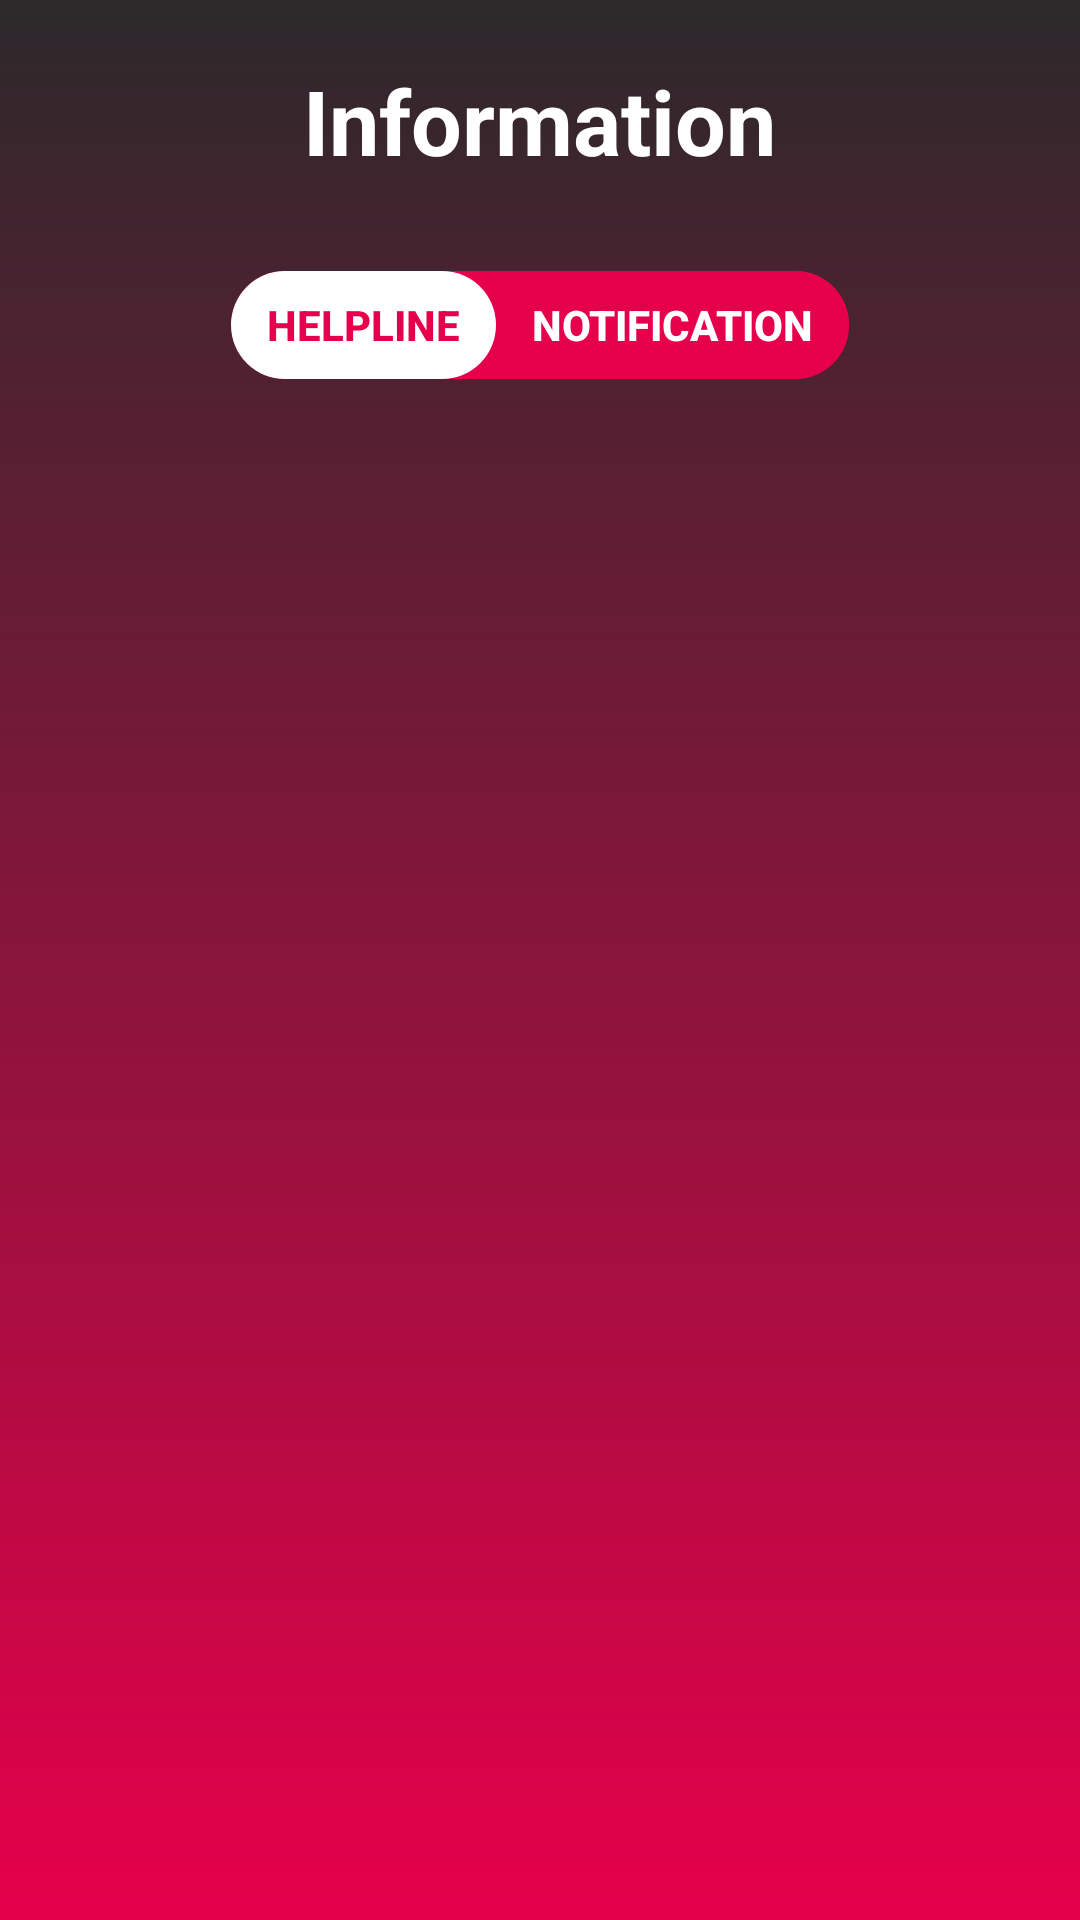

The Android layout XML behind this screen, and the referenced resources:
<!-- AndroidManifest.xml: application theme AppTheme -->
<!-- res/layout/fragment_info.xml -->
<?xml version="1.0" encoding="utf-8"?>
<RelativeLayout xmlns:android="http://schemas.android.com/apk/res/android"
    android:layout_width="match_parent"
    android:layout_height="match_parent"
    android:background="@drawable/back_new_gradient"
    xmlns:app="http://schemas.android.com/apk/res-auto">


    <TextView
        android:id="@+id/textView_waste4"
        android:layout_width="wrap_content"
        android:layout_height="wrap_content"
        android:layout_alignParentTop="true"
        android:layout_marginTop="20dp"
        android:text="Information"
        android:layout_centerHorizontal="true"
        android:textColor="#fff"
        android:textSize="30sp"
        android:textStyle="bold" />

    <com.google.android.material.tabs.TabLayout
        android:id="@+id/tab_layout_info"
        android:layout_width="wrap_content"
        app:tabBackground="@drawable/tab_layout_selector"
        app:tabSelectedTextColor="@color/colorPrimaryDark"
        app:tabIndicatorHeight="0dp"
        app:tabRippleColor="@null"
        app:tabTextAppearance="@style/TabTextAppearance"
        android:layout_centerHorizontal="true"
        android:layout_height="36dp"
        android:background="@drawable/tab_layout_back"
        app:tabMode="scrollable"
        android:layout_below="@+id/textView_waste4"
        android:layout_marginTop="30dp"
        android:layout_marginBottom="10dp">

        <com.google.android.material.tabs.TabItem
            android:layout_width="wrap_content"
            android:layout_height="wrap_content"
            android:text="Helpline" />

        <com.google.android.material.tabs.TabItem
            android:layout_width="wrap_content"
            android:layout_height="wrap_content"
            android:text="Notification" />


    </com.google.android.material.tabs.TabLayout>

    <androidx.viewpager.widget.ViewPager
        android:id="@+id/viewPager_info"
        android:layout_below="@+id/tab_layout_info"
        android:layout_width="match_parent"
        android:layout_height="match_parent"
        android:layout_centerInParent="true"
        android:layout_marginStart="0dp"
        >

    </androidx.viewpager.widget.ViewPager>

</RelativeLayout>
<!-- resources referenced by this layout -->
<resources>
  <color name="colorPrimaryDark">#e6004c</color>
  <!-- drawable back_new_gradient (drawable) -->
  <?xml version="1.0" encoding="utf-8"?>
  <shape xmlns:android="http://schemas.android.com/apk/res/android"
      android:shape="rectangle">
      <gradient
          android:startColor="@color/red"
          android:endColor="#2C292B"
  
          android:angle="90"/>
  
  </shape>
  <!-- drawable tab_layout_back (drawable) -->
  <?xml version="1.0" encoding="utf-8"?>
  <shape xmlns:android="http://schemas.android.com/apk/res/android"
      android:shape="rectangle">
      <corners
          android:radius="18dp"
          />
      <solid
          android:color="@color/colorPrimaryDark"/>
  
  </shape>
  <!-- drawable tab_layout_selector (drawable) -->
  <?xml version="1.0" encoding="utf-8"?>
  <selector xmlns:android="http://schemas.android.com/apk/res/android">
  
  
      <item
          android:drawable="@drawable/tab_layout_selected"
          android:state_selected="true"/>
  
      <item
          android:drawable="@drawable/tab_layout_back"
          android:state_selected="false"/>
  </selector>
  <style name="TabTextAppearance" parent="TextAppearance.Design.Tab">
          <item name="android:textSize">14sp</item>
          <item name="android:textColor">#fff</item>
          <item name="android:textStyle">bold</item>
      </style>
  <style name="AppTheme" parent="Theme.AppCompat.Light.DarkActionBar">
          
          <item name="colorPrimary">@color/colorPrimary</item>
          <item name="colorPrimaryDark">#2C292B</item>
          <item name="colorAccent">@color/colorAccent</item>
      </style>
  <color name="red">#e6004c</color>
  <!-- drawable tab_layout_selected (drawable) -->
  <?xml version="1.0" encoding="utf-8"?>
  <shape
      xmlns:android="http://schemas.android.com/apk/res/android"
      android:shape="rectangle">
  
      <corners
          android:radius="18dp"
          />
      <solid
          android:color="#fff"/>
  
  </shape>
  <color name="colorPrimary">#6200EE</color>
  <color name="colorAccent">#03DAC5</color>
</resources>
